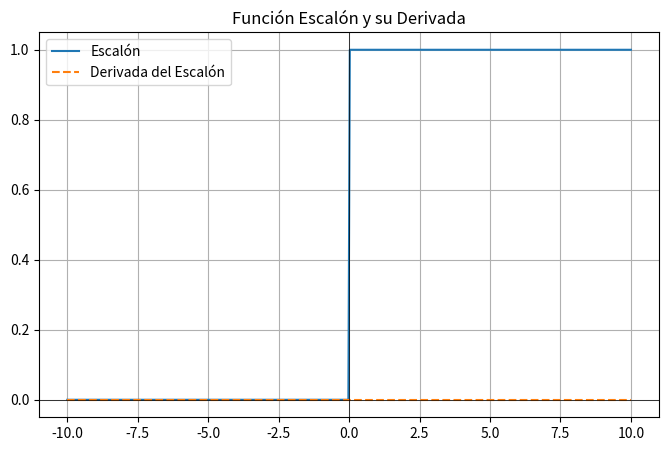

This chart was generated by the following Python code:
import numpy as np
import matplotlib.pyplot as plt

def step(x):
    return np.where(x >= 0, 1, 0)

def step_derivative(x):
    return np.zeros_like(x)

x = np.linspace(-10, 10, 400)
y = step(x)
dy = step_derivative(x)

plt.figure(figsize=(8, 5))
plt.plot(x, y, label='Escalón')
plt.plot(x, dy, label='Derivada del Escalón', linestyle='dashed')
plt.axhline(0, color='black', linewidth=0.5)
plt.axvline(0, color='black', linewidth=0.5)
plt.title("Función Escalón y su Derivada")
plt.legend()
plt.grid()
plt.show()